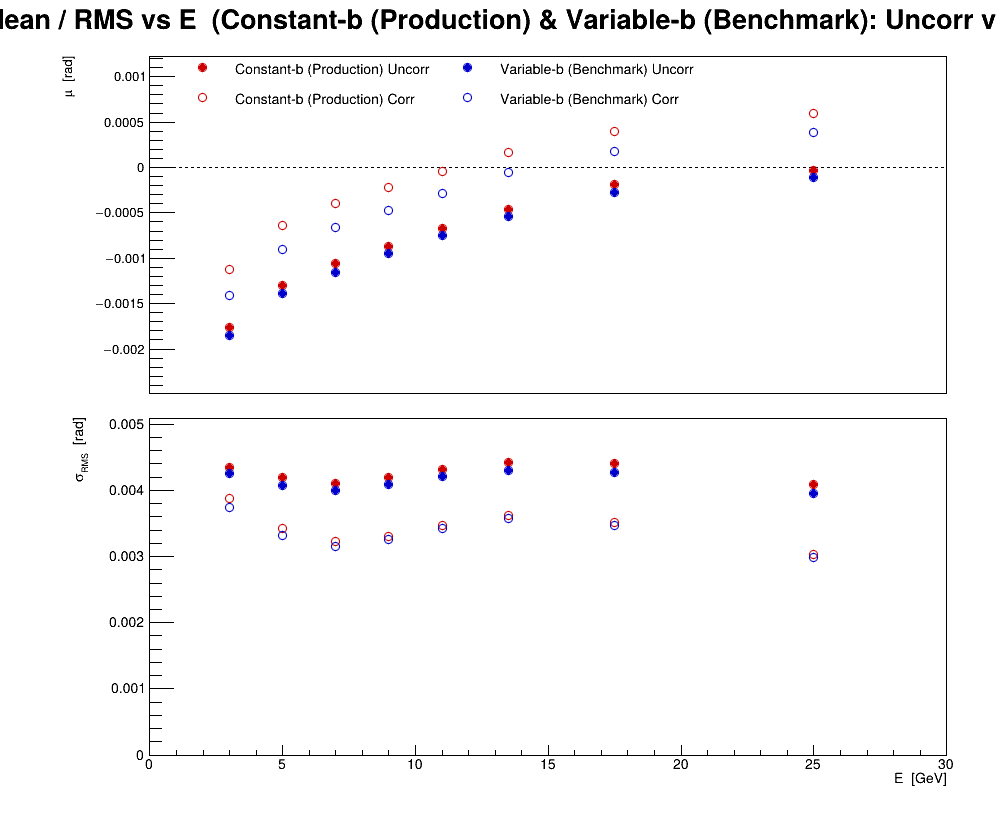

The table this chart was drawn from, first rows:
series, variant, residual, E, mu, dmu, sigma, dsigma
0, Constant-b (Production) Uncorr, phi, 3, -0.001767, 1.87193e-05, 0.004349, 1.32365e-05
0, Constant-b (Production) Uncorr, phi, 5, -0.001301, 1.77108e-05, 0.00419, 1.25234e-05
0, Constant-b (Production) Uncorr, phi, 7, -0.00106, 1.675e-05, 0.00411, 1.18441e-05
0, Constant-b (Production) Uncorr, phi, 9, -0.0008759, 1.67631e-05, 0.004188, 1.18533e-05
0, Constant-b (Production) Uncorr, phi, 11, -0.0006668, 1.7214e-05, 0.004309, 1.21721e-05
0, Constant-b (Production) Uncorr, phi, 13.5, -0.0004667, 1.44855e-05, 0.004425, 1.02428e-05
0, Constant-b (Production) Uncorr, phi, 17.5, -0.0001898, 1.11928e-05, 0.004407, 7.91448e-06
0, Constant-b (Production) Uncorr, phi, 25, -3.12351e-05, 7.29636e-06, 0.004081, 5.1593e-06
1, Constant-b (Production) Corr, phi, 3, -0.00112, 1.66817e-05, 0.003876, 1.17958e-05
1, Constant-b (Production) Corr, phi, 5, -0.0006385, 1.44916e-05, 0.003429, 1.02471e-05
1, Constant-b (Production) Corr, phi, 7, -0.0003977, 1.31684e-05, 0.003231, 9.31144e-06
1, Constant-b (Production) Corr, phi, 9, -0.0002223, 1.32452e-05, 0.003309, 9.36579e-06
1, Constant-b (Production) Corr, phi, 11, -4.8156e-05, 1.38401e-05, 0.003464, 9.78646e-06
1, Constant-b (Production) Corr, phi, 13.5, 0.0001675, 1.18443e-05, 0.003618, 8.37515e-06
1, Constant-b (Production) Corr, phi, 17.5, 0.0004006, 8.9356e-06, 0.003518, 6.31842e-06
1, Constant-b (Production) Corr, phi, 25, 0.0005973, 5.4138e-06, 0.003028, 3.82814e-06
2, Variable-b (Benchmark) Uncorr, phi, 3, -0.001853, 1.83359e-05, 0.00426, 1.29654e-05
2, Variable-b (Benchmark) Uncorr, phi, 5, -0.001386, 1.71971e-05, 0.004069, 1.21602e-05
2, Variable-b (Benchmark) Uncorr, phi, 7, -0.001158, 1.62804e-05, 0.003995, 1.1512e-05
2, Variable-b (Benchmark) Uncorr, phi, 9, -0.0009488, 1.63457e-05, 0.004084, 1.15581e-05
2, Variable-b (Benchmark) Uncorr, phi, 11, -0.0007506, 1.68018e-05, 0.004206, 1.18807e-05
2, Variable-b (Benchmark) Uncorr, phi, 13.5, -0.0005379, 1.40875e-05, 0.004303, 9.96135e-06
2, Variable-b (Benchmark) Uncorr, phi, 17.5, -0.0002787, 1.0851e-05, 0.004273, 7.67282e-06
2, Variable-b (Benchmark) Uncorr, phi, 25, -0.0001075, 7.07973e-06, 0.00396, 5.00612e-06
3, Variable-b (Benchmark) Corr, phi, 3, -0.001413, 1.60965e-05, 0.00374, 1.13819e-05
3, Variable-b (Benchmark) Corr, phi, 5, -0.0009019, 1.40336e-05, 0.00332, 9.92324e-06
3, Variable-b (Benchmark) Corr, phi, 7, -0.0006558, 1.28399e-05, 0.003151, 9.0792e-06
3, Variable-b (Benchmark) Corr, phi, 9, -0.0004747, 1.3056e-05, 0.003262, 9.23199e-06
3, Variable-b (Benchmark) Corr, phi, 11, -0.0002874, 1.37039e-05, 0.00343, 9.69015e-06
3, Variable-b (Benchmark) Corr, phi, 13.5, -5.85789e-05, 1.16822e-05, 0.003569, 8.26056e-06
3, Variable-b (Benchmark) Corr, phi, 17.5, 0.0001768, 8.8235e-06, 0.003474, 6.23916e-06
3, Variable-b (Benchmark) Corr, phi, 25, 0.0003833, 5.33251e-06, 0.002983, 3.77065e-06
